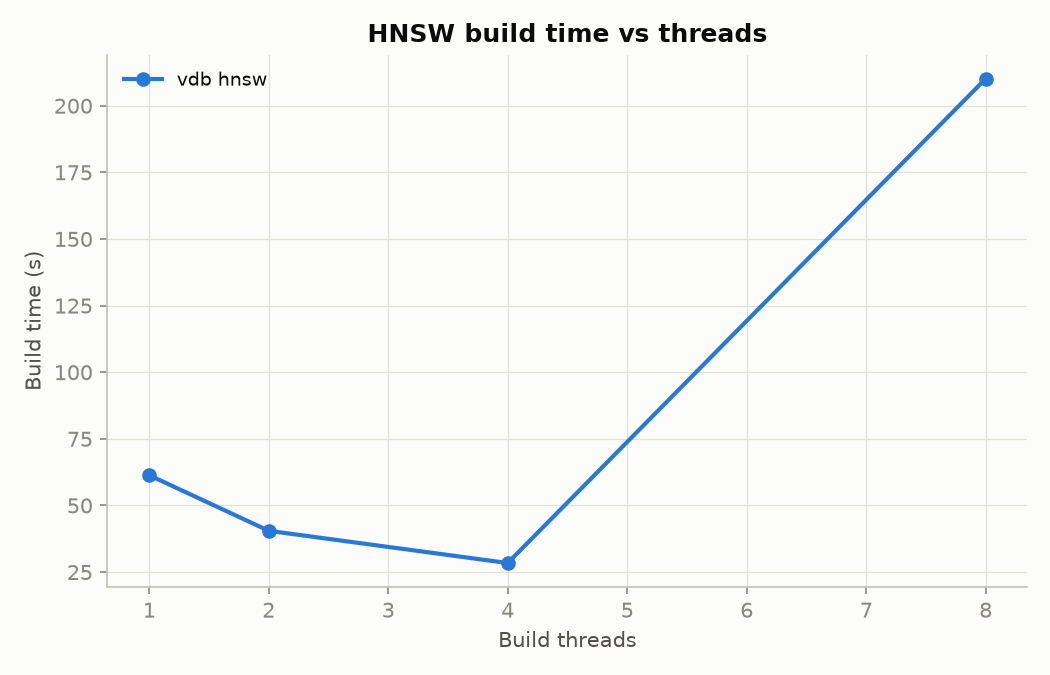

The data file committed next to this chart (first rows):
system, threads, build_s
vdb hnsw, 1, 61.34
vdb hnsw, 2, 40.49
vdb hnsw, 4, 28.40
vdb hnsw, 8, 210.2
